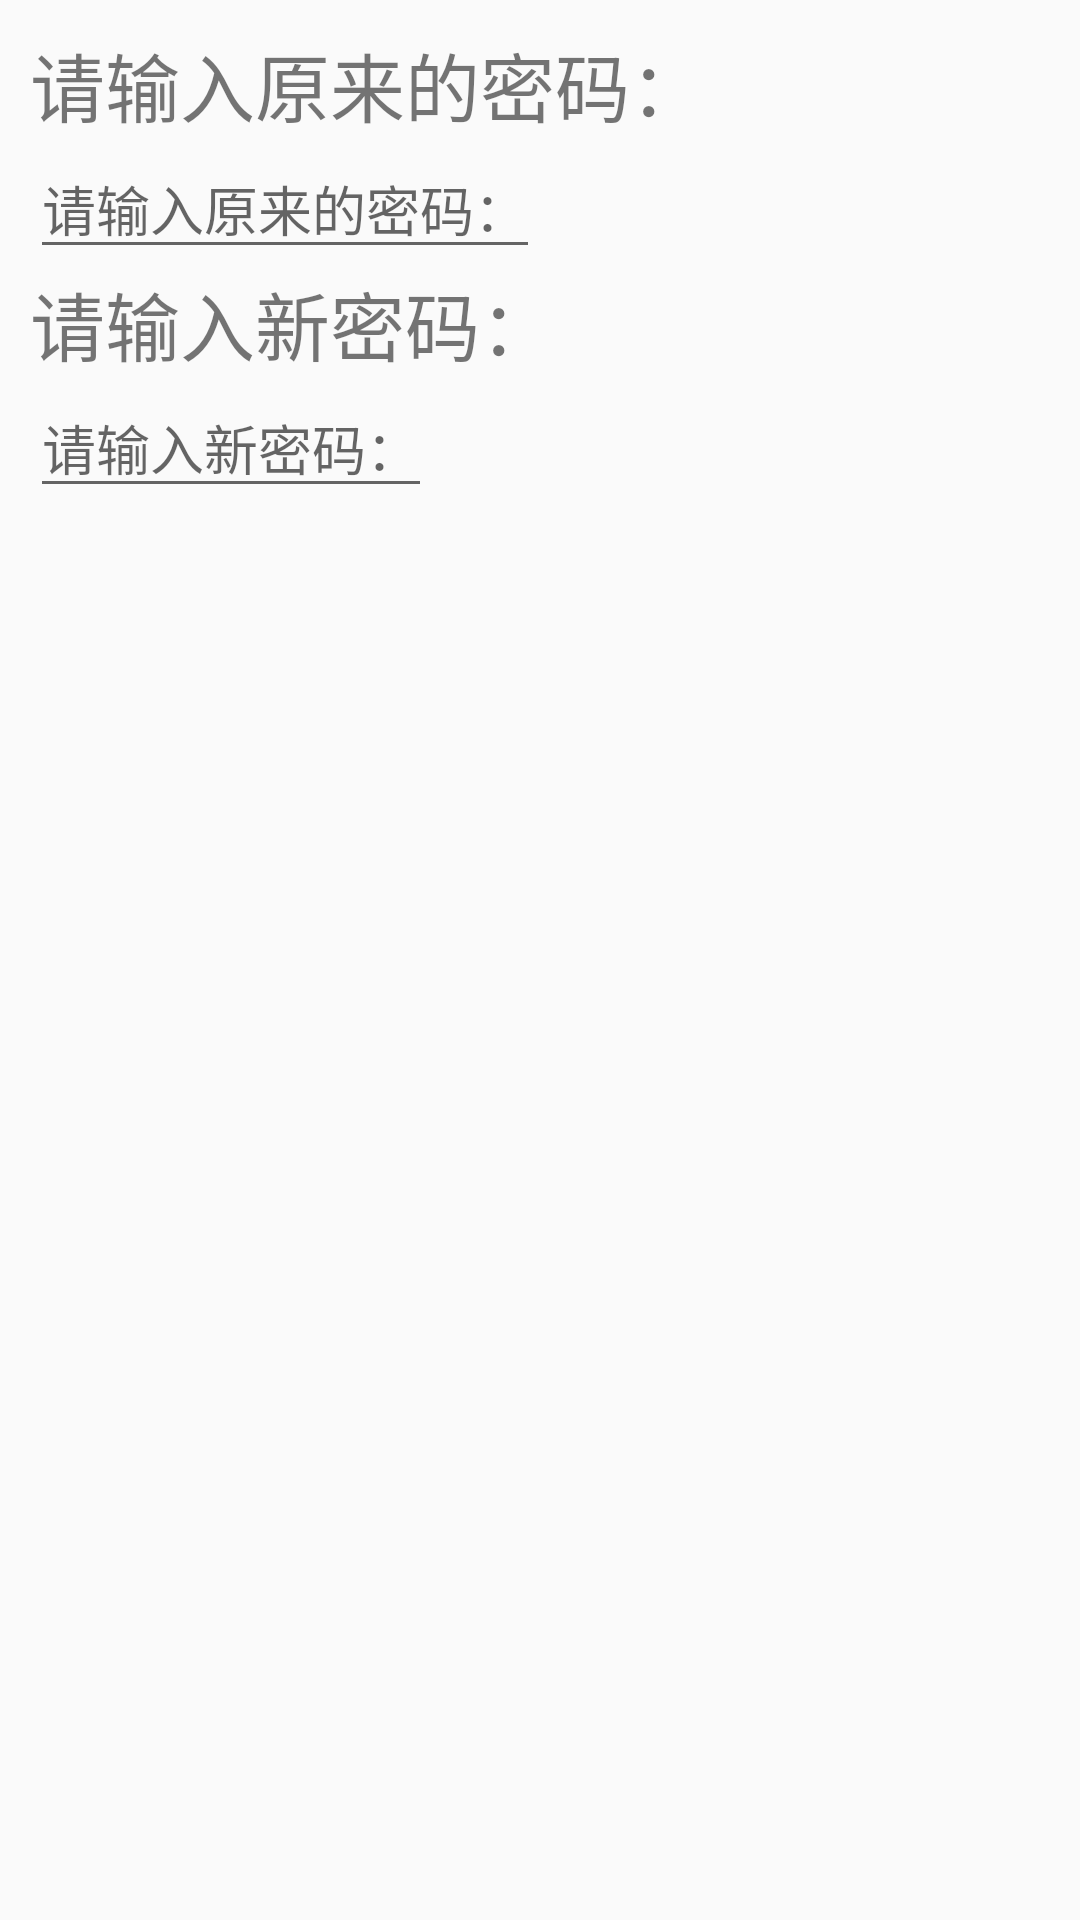

Write the Android layout XML for this screen, with the resource values it uses.
<!-- AndroidManifest.xml: application theme AppTheme -->
<!-- res/layout/dialog_change_password.xml -->
<?xml version="1.0" encoding="utf-8"?>
<LinearLayout xmlns:android="http://schemas.android.com/apk/res/android"
     android:layout_width="match_parent"
    android:layout_height="match_parent"
    android:orientation="vertical"
    android:paddingLeft="@dimen/paddingSize"
    android:paddingTop="@dimen/paddingSize">

    <TextView
        android:layout_width="wrap_content"
        android:layout_height="wrap_content"
        android:text="请输入原来的密码："
        android:textSize="25sp"/>
    <EditText
        android:layout_width="wrap_content"
        android:layout_height="wrap_content"
        android:hint="请输入原来的密码："
        android:id="@+id/former_password"
        android:inputType="textPassword"/>

    <TextView
        android:layout_width="wrap_content"
        android:layout_height="wrap_content"
        android:text="请输入新密码："
        android:textSize="25sp"/>
    <EditText
        android:layout_width="wrap_content"
        android:layout_height="wrap_content"
        android:hint="请输入新密码："
        android:id="@+id/new_password"
        android:inputType="textPassword"/>

</LinearLayout>
<!-- resources referenced by this layout -->
<resources>
  <dimen name="paddingSize">10sp</dimen>
  <style name="AppTheme" parent="Theme.AppCompat.Light.DarkActionBar">
          
          <item name="colorPrimary">#fbcb9c</item>
          <item name="colorPrimaryDark">#000000</item>
          <item name="colorAccent">@color/colorAccent</item>
      </style>
  <color name="colorAccent">#D81B60</color>
</resources>
